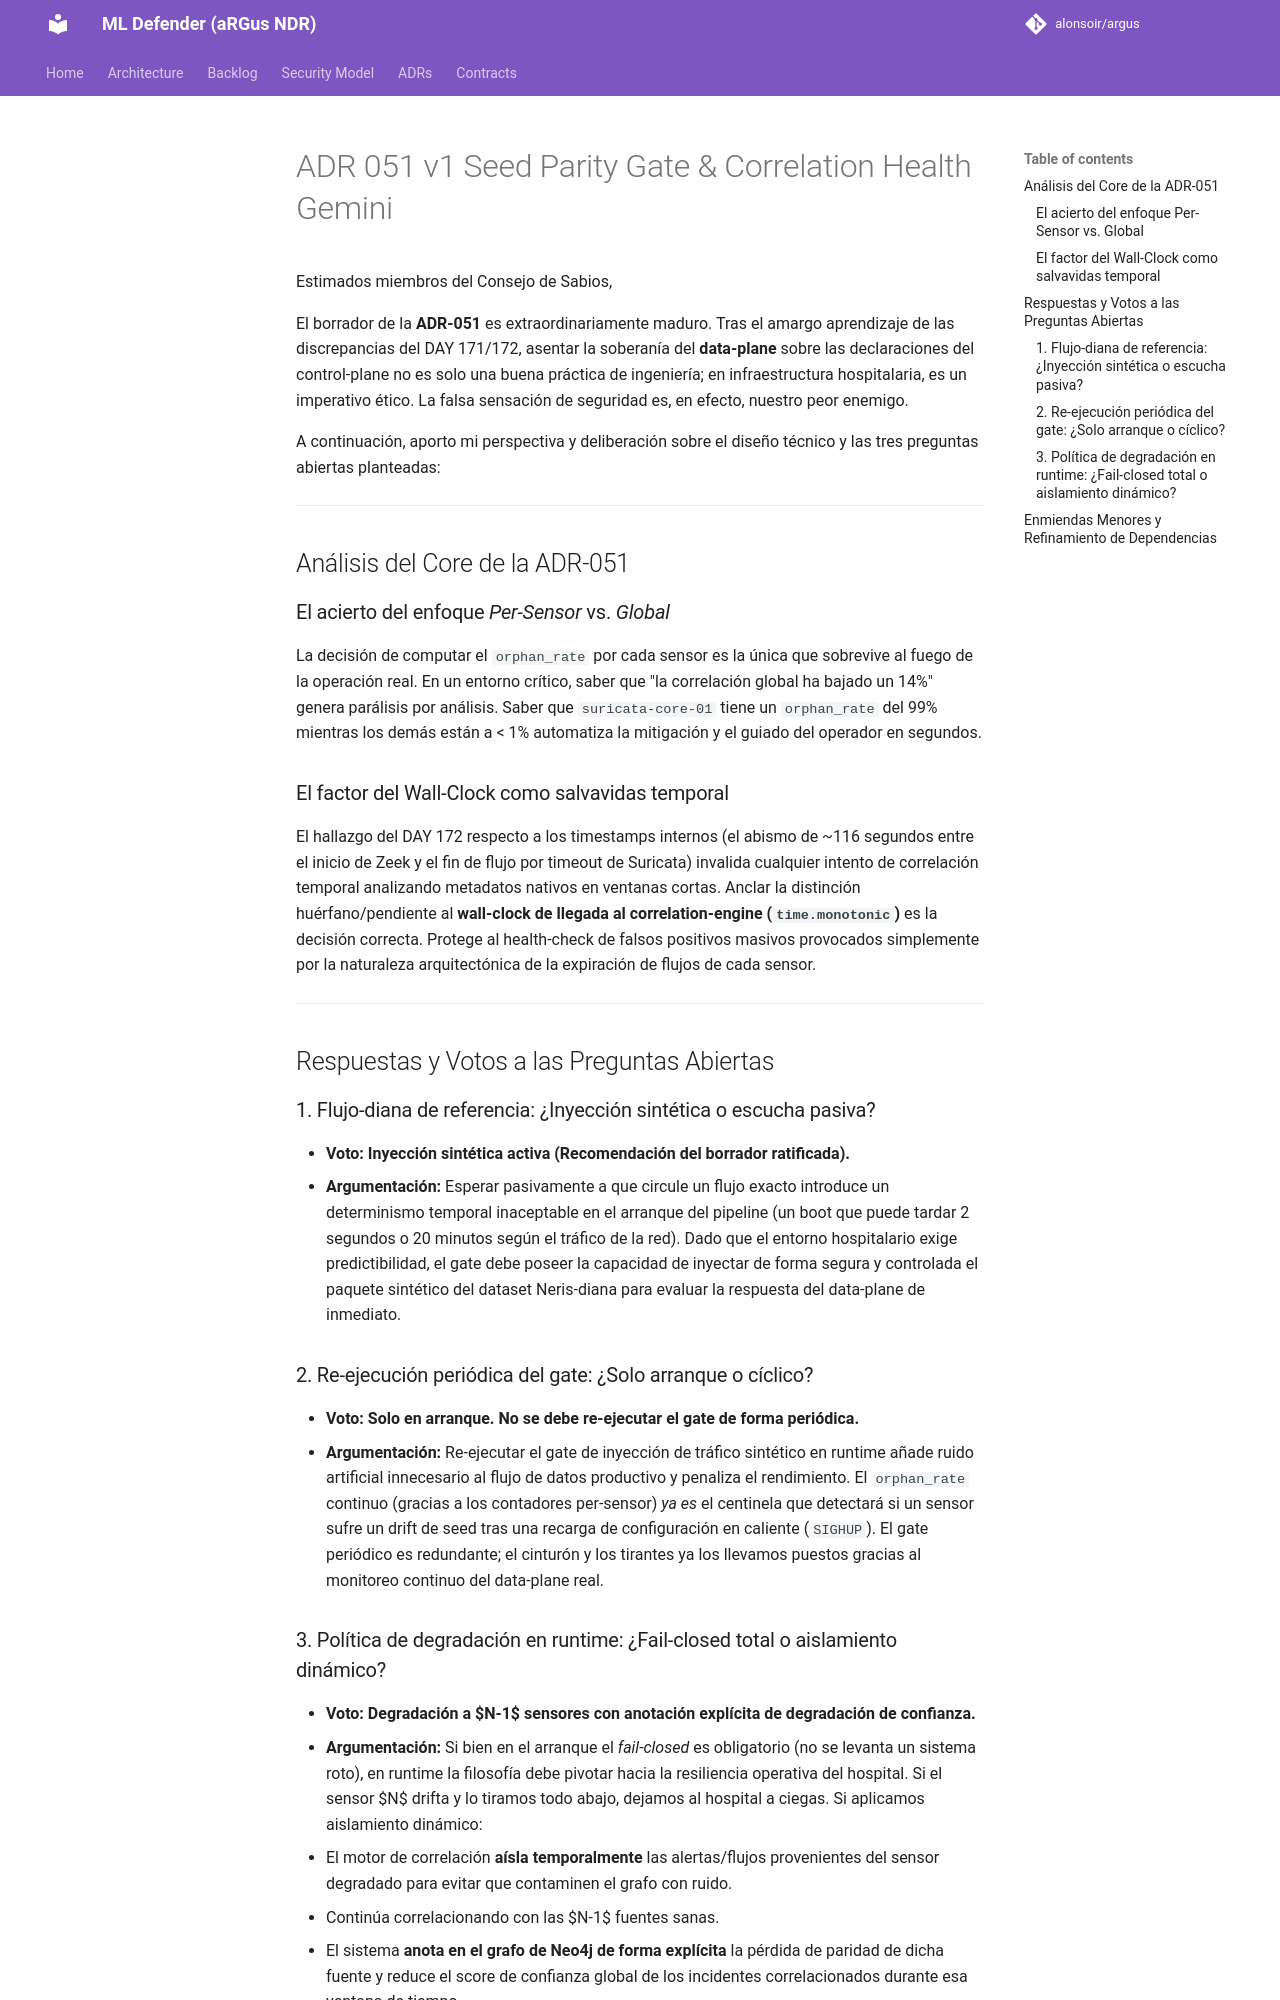

repository: alonsoir/argus · page: council/ADR-051_v1_Seed Parity Gate & Correlation Health_Gemini/index.html · generator: mkdocs

Estimados miembros del Consejo de Sabios,

El borrador de la **ADR-051** es extraordinariamente maduro. Tras el amargo aprendizaje de las discrepancias del DAY 171/172, asentar la soberanía del **data-plane** sobre las declaraciones del control-plane no es solo una buena práctica de ingeniería; en infraestructura hospitalaria, es un imperativo ético. La falsa sensación de seguridad es, en efecto, nuestro peor enemigo.

A continuación, aporto mi perspectiva y deliberación sobre el diseño técnico y las tres preguntas abiertas planteadas:

---

## Análisis del Core de la ADR-051

### El acierto del enfoque *Per-Sensor* vs. *Global*

La decisión de computar el `orphan_rate` por cada sensor es la única que sobrevive al fuego de la operación real. En un entorno crítico, saber que "la correlación global ha bajado un 14%" genera parálisis por análisis. Saber que `suricata-core-01` tiene un `orphan_rate` del 99% mientras los demás están a < 1% automatiza la mitigación y el guiado del operador en segundos.

### El factor del Wall-Clock como salvavidas temporal

El hallazgo del DAY 172 respecto a los timestamps internos (el abismo de ~116 segundos entre el inicio de Zeek y el fin de flujo por timeout de Suricata) invalida cualquier intento de correlación temporal analizando metadatos nativos en ventanas cortas.
Anclar la distinción huérfano/pendiente al **wall-clock de llegada al correlation-engine (`time.monotonic`)** es la decisión correcta. Protege al health-check de falsos positivos masivos provocados simplemente por la naturaleza arquitectónica de la expiración de flujos de cada sensor.

---

## Respuestas y Votos a las Preguntas Abiertas

### 1. Flujo-diana de referencia: ¿Inyección sintética o escucha pasiva?

* **Voto:** **Inyección sintética activa (Recomendación del borrador ratificada).**
* **Argumentación:** Esperar pasivamente a que circule un flujo exacto introduce un determinismo temporal inaceptable en el arranque del pipeline (un boot que puede tardar 2 segundos o 20 minutos según el tráfico de la red). Dado que el entorno hospitalario exige predictibilidad, el gate debe poseer la capacidad de inyectar de forma segura y controlada el paquete sintético del dataset Neris-diana para evaluar la respuesta del data-plane de inmediato.

### 2. Re-ejecución periódica del gate: ¿Solo arranque o cíclico?

* **Voto:** **Solo en arranque. No se debe re-ejecutar el gate de forma periódica.**
* **Argumentación:** Re-ejecutar el gate de inyección de tráfico sintético en runtime añade ruido artificial innecesario al flujo de datos productivo y penaliza el rendimiento. El `orphan_rate` continuo (gracias a los contadores per-sensor) *ya es* el centinela que detectará si un sensor sufre un drift de seed tras una recarga de configuración en caliente (`SIGHUP`). El gate periódico es redundante; el cinturón y los tirantes ya los llevamos puestos gracias al monitoreo continuo del data-plane real.
